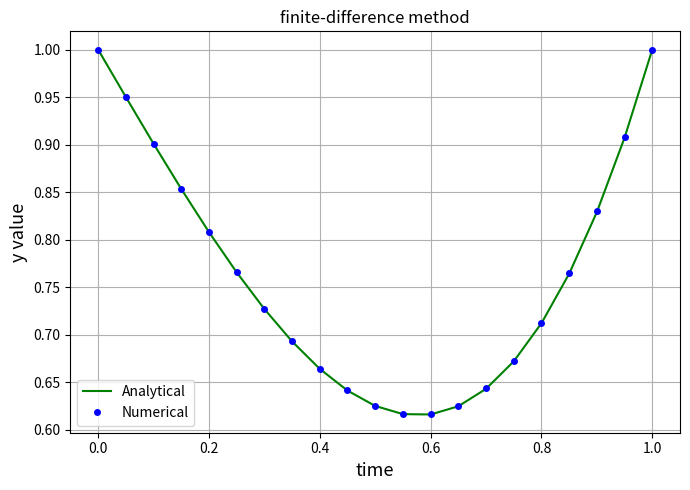

Python code for this plot:
import numpy as np
import matplotlib.pyplot as plt
from scipy.linalg import solve_banded

# Use part of the code from hw3 example solution.
def a2ab(N, a, l, u):
    # Initialize ab
    ab = np.zeros((l + u + 1, N))
    # Transform a to ab
    for i in range(N):
        for j in range(max(i - l, 0), min(u + i + 1, N)):
            # print((i,j), '=>', (u + i - j, j))
            ab[u + i - j, j] = a[i, j]
    return ab

def func(t):
    return t**3-t+1

N = 19
A = np.zeros((N, N))

for i in range(1, N-1):
    A[i, i] = -2
    A[i, i+1] = A[i, i-1] = 1

A[0, 0] = A[N-1, N-1] = -2
A[0, 1] = A[N-1, N-2] = 1

print(np.shape(A))

b = np.zeros((N, 1))
h = 0.05
k = 6*h
b[0] = k * (h**2) - 1
b[N-1] = (N-1) * k * (h**2) - 1
for i in range(1, N-1):
    print(i)
    b[i] = (i+1) * k * (h**2)
print((b))

# For matrix A, there is two nonzero diagonal below the main diagonal (l = 1),
# and two above (u = 1). The diagonal banded form of the matrix is:
AB = a2ab(N=N, a=A, l=1, u=1)

'''
ab = np.zeros((3, N))
for i in range(1, N-1):
    ab[0][i] = 1
    ab[1][i] = -2
    ab[2][i] = 1
ab[1][0] = ab[1][N-1] = -2
print(np.shape(ab))
'''

y = solve_banded((1, 1), AB, b)
#print(y)

print(np.allclose(A @ y - b, np.zeros((N,))))

y_plot = np.zeros((N+2, 1))
y_plot[0] = y_plot[N+1] = 1
for i in range(1, N+1):
    y_plot[i] = y[i-1]
t = np.zeros((N+2, 1))
#print(np.shape(t))
for i in range(N+2):
    t[i] = 0 + h*i
#print(t)

ana_y = np.zeros((N+2, 1))
for i in range(N+2):
    ana_y[i] = func(t[i])
#print(ana_y)
fig = plt.figure(figsize = (7, 5), dpi = 100)
ax = fig.add_subplot(1, 1, 1)

ax.plot(t, ana_y, 'g-', linestyle = 'solid', label='Analytical')
ax.plot(t, y_plot, 'bo', markersize = 4, label='Numerical')

ax.set_xlabel('time', fontsize = 13)
ax.set_ylabel('y value', fontsize = 13)
plt.legend()

ax.set_title('finite-difference method')
fig.tight_layout()
plt.grid()
plt.show()
fig.savefig('finite_diff.png')

